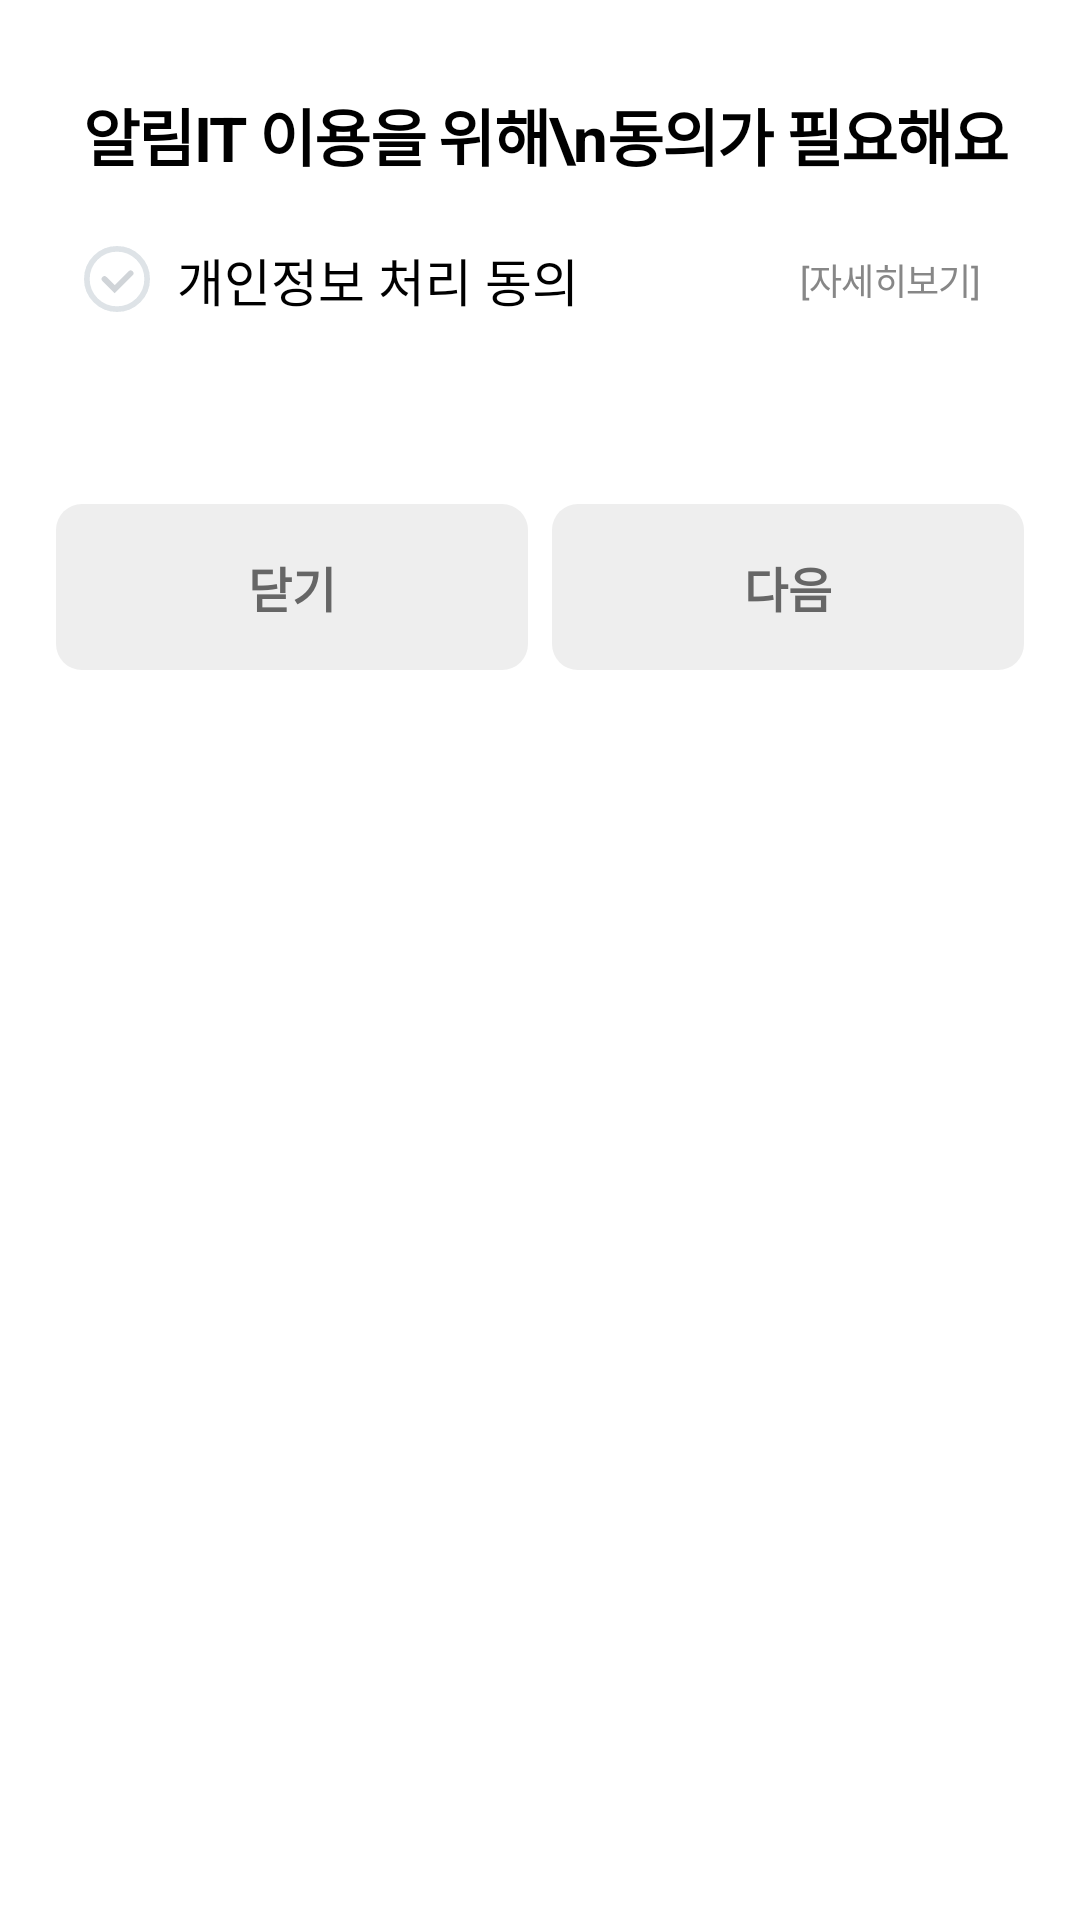

Android layout source for this screen:
<!-- AndroidManifest.xml: application theme Theme.UOUAlarmit -->
<!-- res/layout/dialog_privacy_policy.xml -->
<?xml version="1.0" encoding="utf-8"?>
<androidx.constraintlayout.widget.ConstraintLayout xmlns:android="http://schemas.android.com/apk/res/android"
    android:layout_width="match_parent"
    android:layout_height="286dp"
    xmlns:app="http://schemas.android.com/apk/res-auto"
    android:background="@drawable/bg_privacy_plicy">

    <TextView
        android:id="@+id/privacy_comment_tv"
        android:layout_width="wrap_content"
        android:layout_height="wrap_content"
        android:text="알림IT 이용을 위해\n동의가 필요해요"
        android:textStyle="bold"
        android:textSize="20.5dp"
        android:textColor="@color/black"
        android:letterSpacing="-0.027"
        app:layout_constraintStart_toStartOf="parent"
        app:layout_constraintTop_toTopOf="parent"
        android:layout_marginStart="28dp"
        android:layout_marginTop="30dp"/>
    
    <ImageView
        android:id="@+id/privacy_checkbox_iv"
        android:layout_width="22dp"
        android:layout_height="22dp"
        android:src="@drawable/notice_check_off"
        app:layout_constraintStart_toStartOf="@id/privacy_comment_tv"
        app:layout_constraintTop_toBottomOf="@id/privacy_comment_tv"
        android:layout_marginTop="22dp"/>

    <TextView
        android:layout_width="wrap_content"
        android:layout_height="wrap_content"
        android:text="개인정보 처리 동의"
        android:textSize="17dp"
        android:textColor="@color/black"
        app:layout_constraintTop_toTopOf="@id/privacy_checkbox_iv"
        app:layout_constraintBottom_toBottomOf="@id/privacy_checkbox_iv"
        app:layout_constraintStart_toEndOf="@id/privacy_checkbox_iv"
        android:layout_marginStart="9dp"/>

    <TextView
        android:id="@+id/privacy_policy_detail_tv"
        android:layout_width="wrap_content"
        android:layout_height="wrap_content"
        android:text="[자세히보기]"
        android:textColor="#878787"
        android:textSize="12dp"
        android:letterSpacing="-0.019"
        app:layout_constraintTop_toTopOf="@id/privacy_checkbox_iv"
        app:layout_constraintBottom_toBottomOf="@id/privacy_checkbox_iv"
        app:layout_constraintEnd_toEndOf="parent"
        android:layout_marginEnd="33dp"/>

    <LinearLayout
        android:layout_width="match_parent"
        android:layout_height="wrap_content"
        app:layout_constraintTop_toBottomOf="@id/privacy_checkbox_iv"
        android:layout_marginTop="64dp"
        android:gravity="center"
        android:paddingBottom="48dp">

        <TextView
            android:id="@+id/privacy_close_btn_tv"
            android:layout_width="wrap_content"
            android:layout_height="wrap_content"
            android:text="닫기"
            android:textSize="16dp"
            android:textColor="#666666"
            android:textStyle="bold"
            android:background="@drawable/bg_privacy_gray_btn"
            android:paddingHorizontal="64dp"
            android:paddingVertical="16dp"/>

        <TextView
            android:id="@+id/privacy_next_btn_tv"
            android:layout_width="wrap_content"
            android:layout_height="wrap_content"
            android:text="다음"
            android:textStyle="bold"
            android:textColor="#666666"
            android:textSize="16dp"
            android:background="@drawable/bg_privacy_gray_btn"
            android:paddingHorizontal="64dp"
            android:paddingVertical="16dp"
            android:layout_marginStart="8dp"/>

    </LinearLayout>

</androidx.constraintlayout.widget.ConstraintLayout>
<!-- resources referenced by this layout -->
<resources>
  <color name="black">#FF000000</color>
  <!-- drawable bg_privacy_gray_btn (drawable) -->
  <?xml version="1.0" encoding="utf-8"?>
  <shape xmlns:android="http://schemas.android.com/apk/res/android"
      android:shape="rectangle">
      <corners android:radius="8.5dp"/>
      <solid android:color="#EEEEEE"/>
  
  </shape>
  <!-- drawable bg_privacy_plicy (drawable) -->
  <?xml version="1.0" encoding="utf-8"?>
  <shape xmlns:android="http://schemas.android.com/apk/res/android"
      android:shape="rectangle">
      <solid android:color="@color/white"/>
      <corners android:topLeftRadius="23dp"
          android:topRightRadius="23dp"/>
  
  </shape>
  <!-- drawable notice_check_off (drawable) -->
  <vector xmlns:android="http://schemas.android.com/apk/res/android"
      android:width="29dp"
      android:height="29dp"
      android:viewportWidth="29"
      android:viewportHeight="29">
    <path
        android:pathData="M9,14.5L13.5,19L20.5,12"
        android:strokeWidth="2.5"
        android:fillColor="#00000000"
        android:strokeColor="#D0D4D8"
        android:strokeLineCap="round"/>
    <path
        android:pathData="M14.5,14.5m-13.25,0a13.25,13.25 0,1 1,26.5 0a13.25,13.25 0,1 1,-26.5 0"
        android:strokeWidth="2.5"
        android:fillColor="#00000000"
        android:strokeColor="#DEE3E7"/>
  </vector>
  <style name="Theme.UOUAlarmit" parent="Theme.MaterialComponents.DayNight.DarkActionBar">
          
          <item name="colorPrimary">@color/purple_500</item>
          <item name="colorPrimaryVariant">@color/purple_700</item>
          <item name="colorOnPrimary">@color/white</item>
          
          <item name="colorSecondary">@color/teal_200</item>
          <item name="colorSecondaryVariant">@color/teal_700</item>
          <item name="colorOnSecondary">@color/black</item>
          
          <item name="android:statusBarColor">?attr/colorPrimaryVariant</item>
          
      </style>
  <color name="white">#FFFFFFFF</color>
  <color name="purple_500">#FF6200EE</color>
  <color name="purple_700">#FF3700B3</color>
  <color name="teal_200">#FF03DAC5</color>
  <color name="teal_700">#FF018786</color>
</resources>
